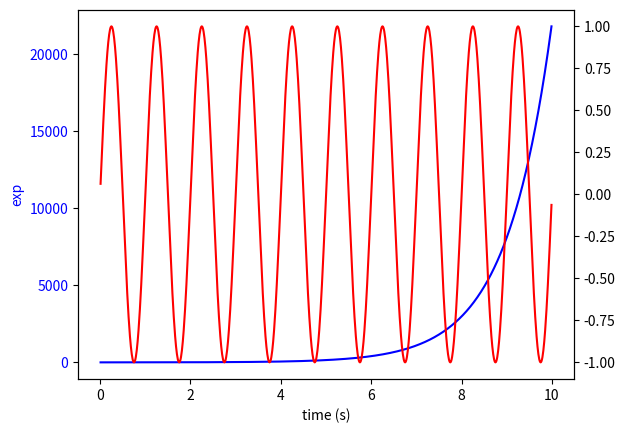

This chart was generated by the following Python code:
__author__ = 'adensmore'

import matplotlib.pyplot as plt
import numpy as np

fig, ax1 = plt.subplots()
t = np.arange(0.01, 10, 0.01)
s1 = np.exp(t)
ax1.plot(t, s1, 'b-')
ax1.set_xlabel('time (s)')
ax1.set_ylabel('exp', color='b')
for t1 in ax1.get_yticklabels():
    t1.set_color('b')

ax2 = ax1.twinx()
s2 = np.sin(2*np.pi*t)
ax2.plot(t,s2,'r-')

plt.show()